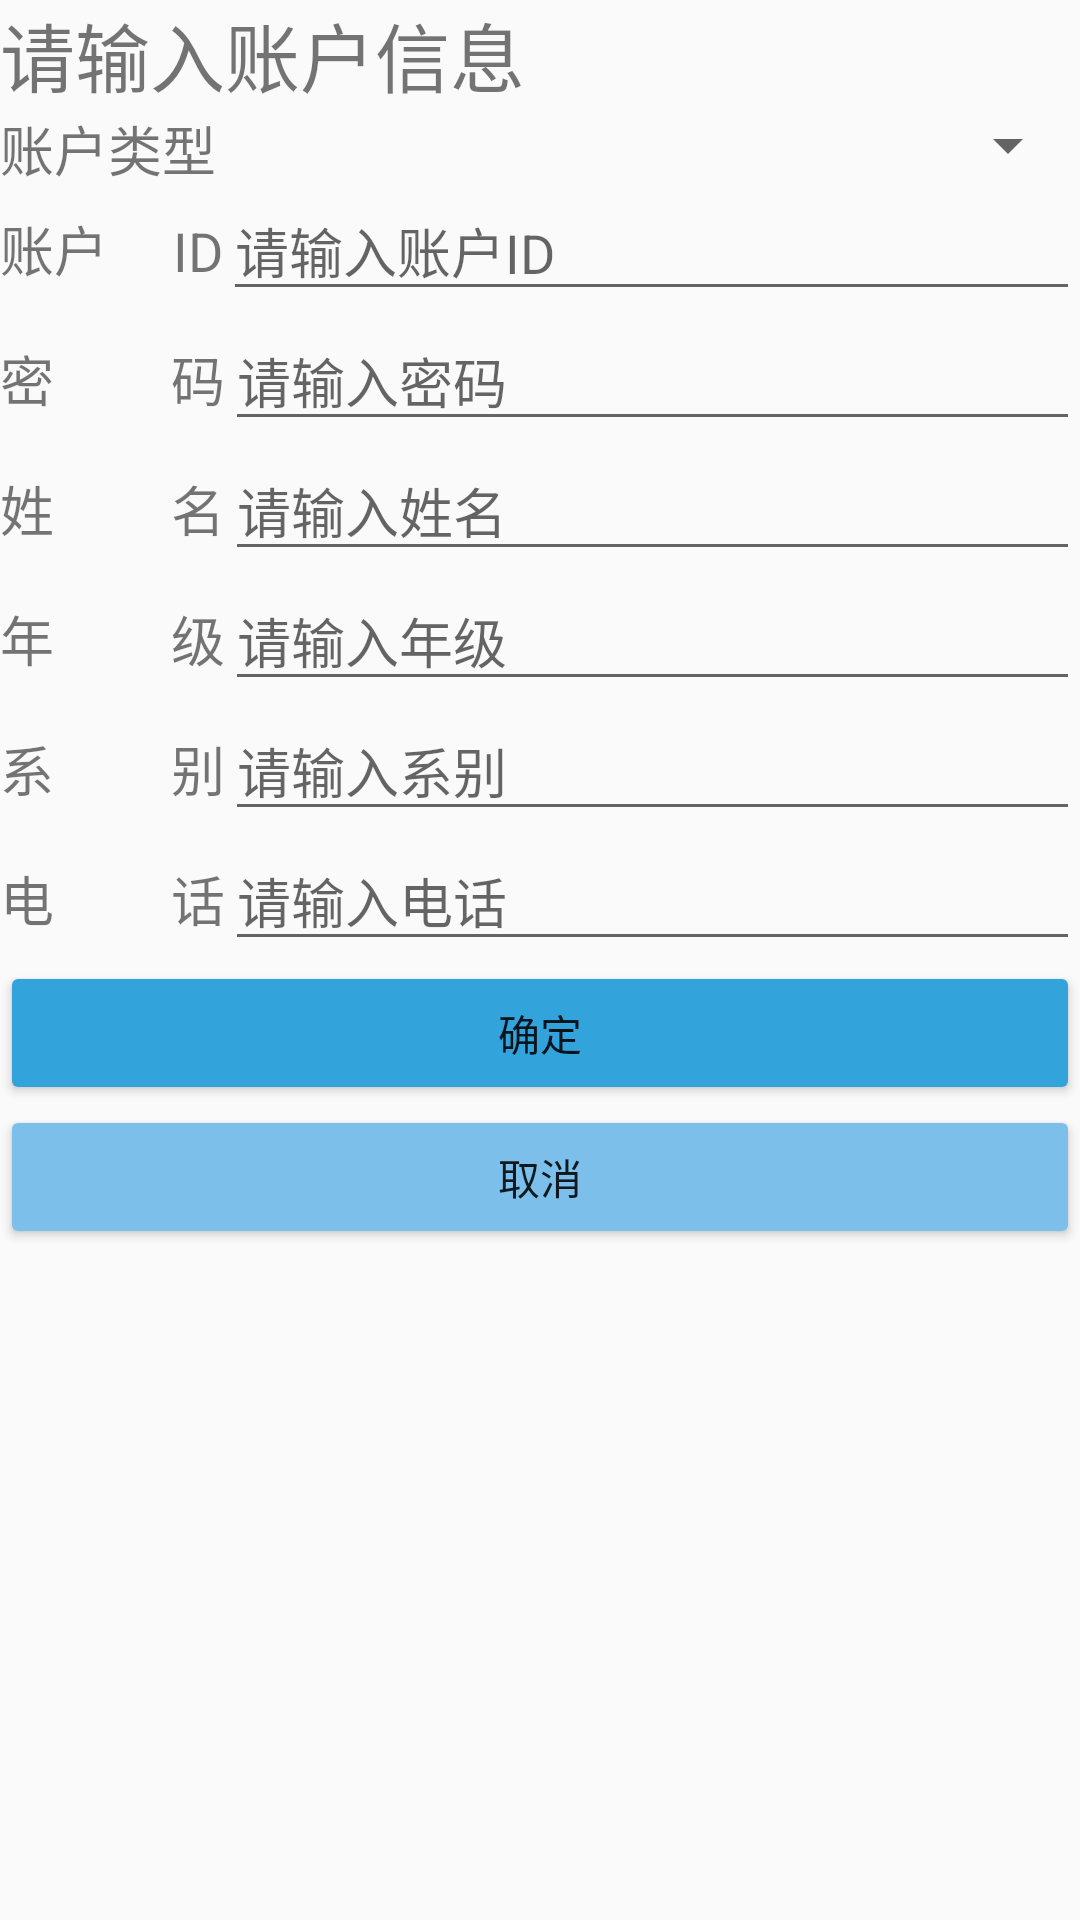

Reconstruct the res/layout file that produces this screen, plus the resources it refers to.
<!-- AndroidManifest.xml: application theme AppTheme -->
<!-- res/layout/insert_account.xml -->
<?xml version="1.0" encoding="utf-8"?>
<android.support.constraint.ConstraintLayout xmlns:android="http://schemas.android.com/apk/res/android"
    android:layout_width="match_parent"
    android:layout_height="match_parent">

    <LinearLayout
        android:layout_width="match_parent"
        android:layout_height="match_parent"
        android:orientation="vertical">

        <TextView
            android:id="@+id/prompt"
            android:layout_width="wrap_content"
            android:layout_height="wrap_content"
            android:text="@string/prompt_account"
            android:textSize="25sp" />

        <LinearLayout
            android:layout_width="match_parent"
            android:layout_height="wrap_content"
            android:orientation="horizontal">

            <TextView
                android:layout_width="wrap_content"
                android:layout_height="match_parent"
                android:text="账户类型"
                android:textSize="18dp" />

            <Spinner
                android:id="@+id/in_type"
                android:layout_width="match_parent"
                android:layout_height="wrap_content"
                android:paddingLeft="4dp" />
        </LinearLayout>

    <LinearLayout
        android:layout_width="match_parent"
        android:layout_height="wrap_content"
        android:orientation="horizontal">

        <TextView
            android:layout_width="wrap_content"
            android:layout_height="wrap_content"
            android:text="账户     ID"
            android:textSize="18dp" />
        <EditText
            android:id="@+id/in_userID"
            android:layout_width="match_parent"
            android:layout_height="wrap_content"
            android:hint="请输入账户ID"/>
    </LinearLayout>
    <LinearLayout
        android:layout_width="match_parent"
        android:layout_height="wrap_content"
        android:orientation="horizontal">

        <TextView
            android:layout_width="wrap_content"
            android:layout_height="wrap_content"
            android:text="密         码"
            android:textSize="18dp" />
        <EditText
            android:id="@+id/in_pwd"
            android:layout_width="match_parent"
            android:layout_height="wrap_content"
            android:hint="请输入密码"/>
    </LinearLayout>
    <LinearLayout
        android:layout_width="match_parent"
        android:layout_height="wrap_content"
        android:orientation="horizontal">

        <TextView
            android:layout_width="wrap_content"
            android:layout_height="wrap_content"
            android:text="姓         名"
            android:textSize="18dp" />
        <EditText
            android:id="@+id/in_username"
            android:layout_width="match_parent"
            android:layout_height="wrap_content"
            android:hint="请输入姓名" />
    </LinearLayout>
    <LinearLayout
        android:layout_width="match_parent"
        android:layout_height="wrap_content"
        android:orientation="horizontal">

        <TextView
            android:layout_width="wrap_content"
            android:layout_height="wrap_content"
            android:text="年         级"
            android:textSize="18dp" />
        <EditText
            android:id="@+id/in_grade"
            android:layout_width="match_parent"
            android:layout_height="wrap_content"
            android:hint="请输入年级" />
    </LinearLayout>
    <LinearLayout
        android:layout_width="match_parent"
        android:layout_height="wrap_content"
        android:orientation="horizontal">

        <TextView
            android:layout_width="wrap_content"
            android:layout_height="wrap_content"
            android:text="系         别"
            android:textSize="18dp" />
        <EditText
            android:id="@+id/in_dept"
            android:layout_width="match_parent"
            android:layout_height="wrap_content"
            android:hint="请输入系别" />
    </LinearLayout>
    <LinearLayout
        android:layout_width="match_parent"
        android:layout_height="wrap_content"
        android:orientation="horizontal">

        <TextView
            android:layout_width="wrap_content"
            android:layout_height="wrap_content"
            android:text="电         话"
            android:textSize="18dp" />
        <EditText
            android:id="@+id/in_tele"
            android:layout_width="match_parent"
            android:layout_height="wrap_content"
            android:hint="请输入电话"/>
    </LinearLayout>

        <Button
            android:id="@+id/in_content"
            android:layout_width="match_parent"
            android:layout_height="wrap_content"
            android:text="@string/confirm"
            android:backgroundTint="@color/Shampoo"/>

        <Button
            android:id="@+id/in_cancel"
            android:layout_width="match_parent"
            android:layout_height="wrap_content"
            android:text="@string/cancel"
            android:backgroundTint="@color/Myosotis"/>
    </LinearLayout>

</android.support.constraint.ConstraintLayout>
<!-- resources referenced by this layout -->
<resources>
  <color name="Myosotis">#7bbfea</color>
  <color name="Shampoo">#33a3dc</color>
  <string name="cancel">取消</string>
  <string name="confirm">确定</string>
  <string name="prompt_account">请输入账户信息</string>
  <style name="AppTheme" parent="Theme.AppCompat.Light.DarkActionBar">
          
          <item name="colorPrimary">@color/colorPrimary</item>
          <item name="colorPrimaryDark">@color/colorPrimaryDark</item>
          <item name="colorAccent">@color/colorAccent</item>
      </style>
  <color name="colorPrimary">#008577</color>
  <color name="colorPrimaryDark">#00574B</color>
  <color name="colorAccent">#D81B60</color>
</resources>
